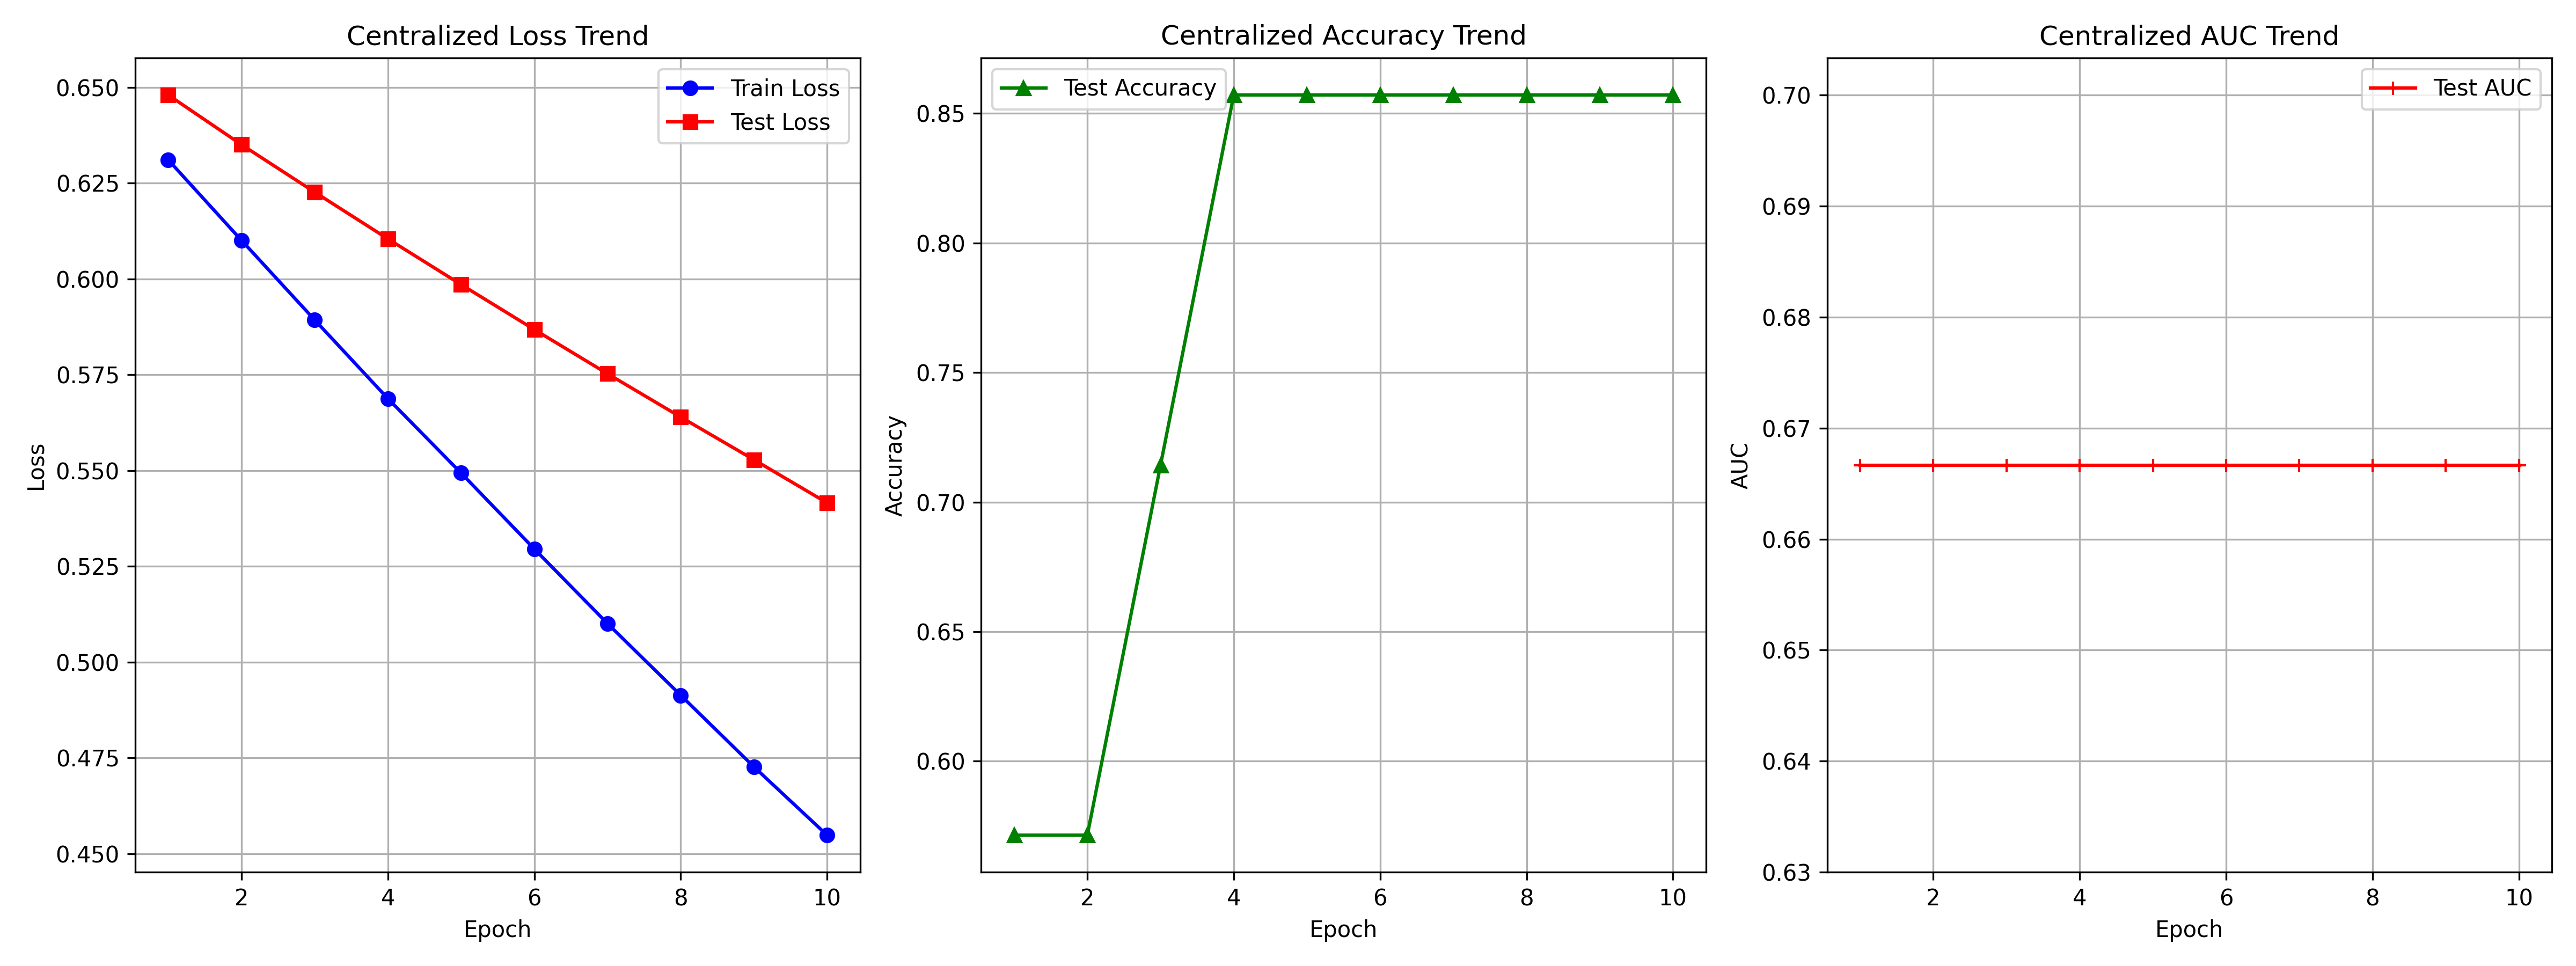

The table this chart was drawn from, first rows:
epoch, train_loss, test_loss, test_accuracy, test_auc
1, 0.6311, 0.648, 0.5714, 0.6667
2, 0.6101, 0.635, 0.5714, 0.6667
3, 0.5893, 0.6226, 0.7143, 0.6667
4, 0.5688, 0.6105, 0.8571, 0.6667
5, 0.5493, 0.5985, 0.8571, 0.6667
6, 0.5295, 0.5868, 0.8571, 0.6667
7, 0.5101, 0.5753, 0.8571, 0.6667
8, 0.4913, 0.5639, 0.8571, 0.6667
9, 0.4727, 0.5528, 0.8571, 0.6667
10, 0.4548, 0.5416, 0.8571, 0.6667
